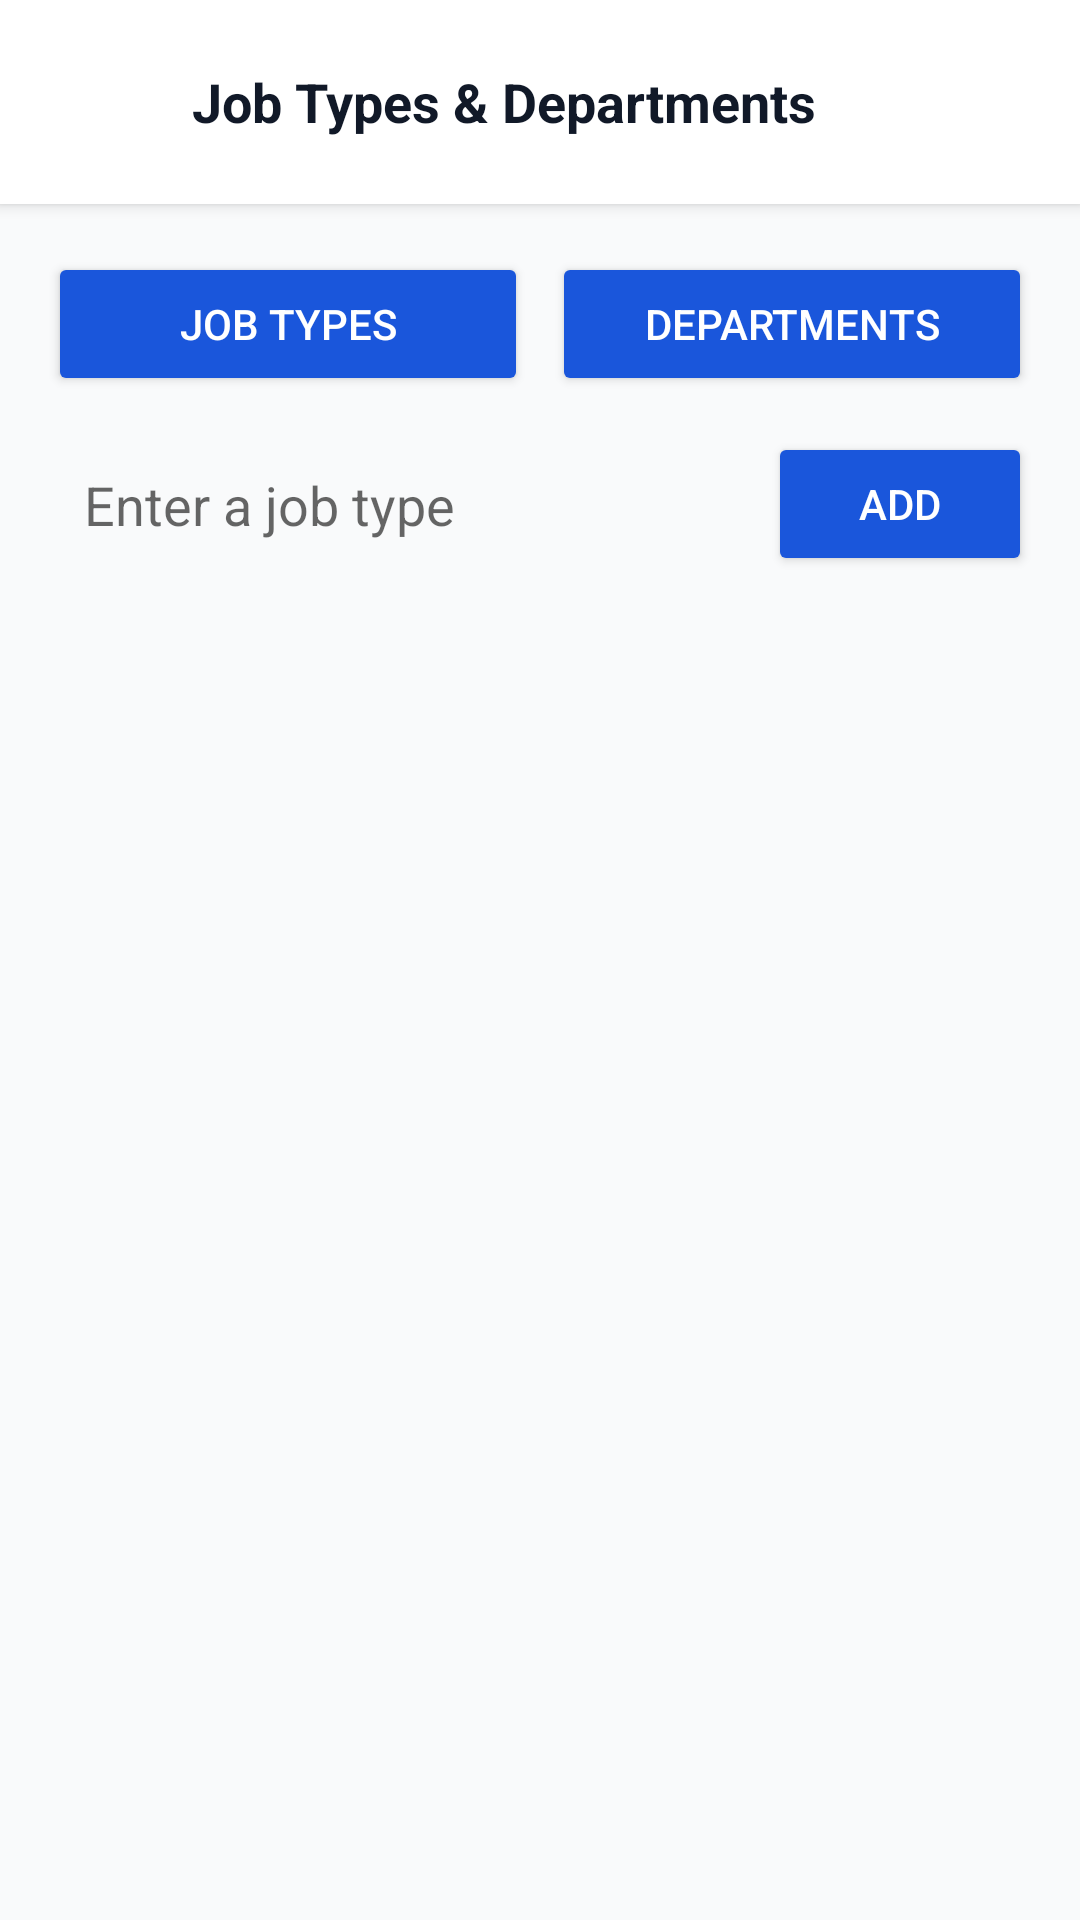

Produce the Android XML layout that renders to this screen, including the resource entries it uses.
<!-- AndroidManifest.xml: application theme Theme.GMSTaskManagement -->
<!-- res/layout/activity_config_lists.xml -->
<?xml version="1.0" encoding="utf-8"?>
<LinearLayout xmlns:android="http://schemas.android.com/apk/res/android"
    android:layout_width="match_parent"
    android:layout_height="match_parent"
    android:orientation="vertical"
    android:background="@color/background">

    <LinearLayout
        android:layout_width="match_parent"
        android:layout_height="wrap_content"
        android:gravity="center_vertical"
        android:orientation="horizontal"
        android:padding="16dp"
        android:background="@color/surface"
        android:elevation="3dp">

        <ImageView
            android:id="@+id/btnBackConfigLists"
            android:layout_width="36dp"
            android:layout_height="36dp"
            android:src="@drawable/ic_arrow_back"
            android:contentDescription="Back"
            android:clickable="true"
            android:focusable="true"
            android:background="?attr/selectableItemBackgroundBorderless" />

        <TextView
            android:layout_width="wrap_content"
            android:layout_height="wrap_content"
            android:layout_marginStart="12dp"
            android:text="Job Types &amp; Departments"
            android:textColor="@color/text_primary"
            android:textSize="18sp"
            android:textStyle="bold" />
    </LinearLayout>

    <LinearLayout
        android:layout_width="match_parent"
        android:layout_height="wrap_content"
        android:orientation="horizontal"
        android:paddingStart="16dp"
        android:paddingTop="16dp"
        android:paddingEnd="16dp">

        <Button
            android:id="@+id/btnConfigJobTypes"
            android:layout_width="0dp"
            android:layout_height="wrap_content"
            android:layout_weight="1"
            android:text="Job Types"
            android:textColor="@color/white"
            android:backgroundTint="@color/primary" />

        <Button
            android:id="@+id/btnConfigDepartments"
            android:layout_width="0dp"
            android:layout_height="wrap_content"
            android:layout_weight="1"
            android:layout_marginStart="8dp"
            android:text="Departments"
            android:textColor="@color/white"
            android:backgroundTint="@color/primary" />
    </LinearLayout>

    <LinearLayout
        android:layout_width="match_parent"
        android:layout_height="wrap_content"
        android:gravity="center_vertical"
        android:orientation="horizontal"
        android:paddingStart="16dp"
        android:paddingTop="12dp"
        android:paddingEnd="16dp"
        android:paddingBottom="8dp">

        <EditText
            android:id="@+id/etConfigItem"
            android:layout_width="0dp"
            android:layout_height="wrap_content"
            android:layout_weight="1"
            android:hint="Enter a job type"
            android:inputType="textCapSentences"
            android:maxLines="1"
            android:background="@drawable/bg_card"
            android:padding="12dp" />

        <Button
            android:id="@+id/btnAddConfigItem"
            android:layout_width="wrap_content"
            android:layout_height="wrap_content"
            android:layout_marginStart="8dp"
            android:text="Add"
            android:textColor="@color/white"
            android:backgroundTint="@color/primary" />
    </LinearLayout>

    <ProgressBar
        android:id="@+id/configProgressBar"
        android:layout_width="wrap_content"
        android:layout_height="wrap_content"
        android:layout_gravity="center_horizontal"
        android:visibility="gone" />

    <FrameLayout
        android:layout_width="match_parent"
        android:layout_height="0dp"
        android:layout_weight="1">

        <ScrollView
            android:layout_width="match_parent"
            android:layout_height="match_parent"
            android:fillViewport="true">

            <LinearLayout
                android:id="@+id/layoutConfigItems"
                android:layout_width="match_parent"
                android:layout_height="wrap_content"
                android:orientation="vertical"
                android:padding="16dp" />
        </ScrollView>

        <TextView
            android:id="@+id/tvConfigEmpty"
            android:layout_width="match_parent"
            android:layout_height="wrap_content"
            android:layout_gravity="center"
            android:gravity="center"
            android:padding="24dp"
            android:text="No active items"
            android:textColor="@color/text_secondary"
            android:visibility="gone" />
    </FrameLayout>

</LinearLayout>
<!-- resources referenced by this layout -->
<resources>
  <color name="background">#F9FAFB</color>
  <color name="primary">#1A56DB</color>
  <color name="surface">#FFFFFF</color>
  <color name="text_primary">#111928</color>
  <color name="text_secondary">#6B7280</color>
  <color name="white">#FFFFFF</color>
  <style name="Theme.GMSTaskManagement" parent="Theme.MaterialComponents.Light.NoActionBar">
          <item name="colorPrimary">@color/primary</item>
          <item name="colorPrimaryDark">@color/primary_dark</item>
          <item name="colorAccent">@color/accent</item>
          <item name="android:windowBackground">@color/background</item>
          <item name="android:statusBarColor">@color/primary_dark</item>
          <item name="android:windowLightStatusBar">false</item>
      </style>
  <color name="primary_dark">#1E429F</color>
  <color name="accent">#0E9F6E</color>
</resources>
